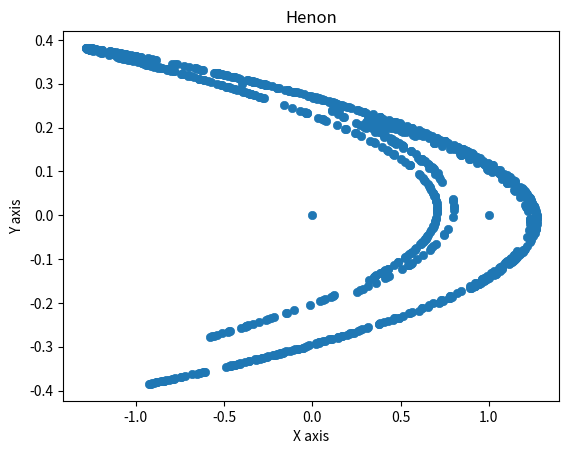

This figure's Python source:
from matplotlib import pyplot as plt
from mpl_toolkits.mplot3d import Axes3D


def model_2d(function, parameters, num_steps, x_initial, y_initial):
    x = [0] * (num_steps + 1) # add one for initial state
    y = [0] * (num_steps + 1) # add one for initial state

    for i in range(num_steps):
        x[i+1], y[i+1] = function(x[i], y[i], parameters)

    return x, y

def henon(x, y, parameters = {'a': 1.4, 'b': 0.3}):
    a = parameters['a']
    b = parameters['b']

    x_next = 1 - a * x **2 + y
    y_next = b * x
    return x_next, y_next

def plot_2d(x, y, plot_name, x_axis_label="X axis", y_axis_label="Y axis"):
    fig = plt.figure()
    axes = fig.gca()

    axes.scatter(x, y, lw=0.5)
    axes.set_xlabel(x_axis_label)
    axes.set_ylabel(y_axis_label)
    axes.set_title(plot_name)
    plt.show()

def main():
    parameters = {
                    'a': 1.4,
                    'b': 0.3
                }
    num_steps = 1000
    x_initial = 0
    y_initial = 0

    x, y = model_2d(henon, parameters, num_steps, x_initial, y_initial)
    plot_2d(x, y, "Henon")

if __name__ == "__main__":
    main()  